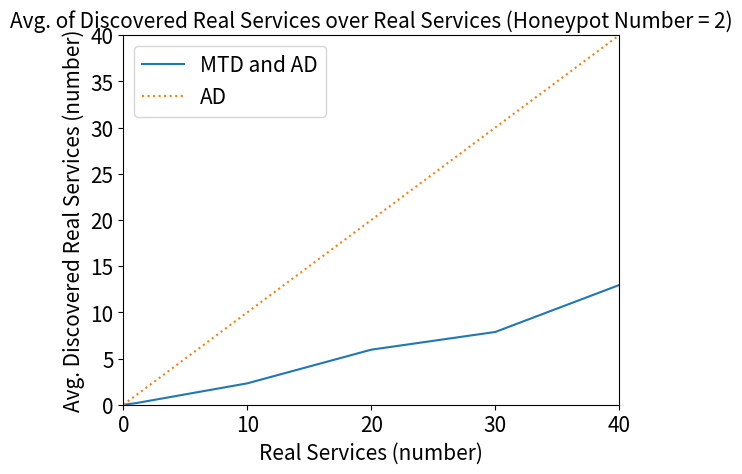

Recreate this plot in Python.
import statistics as s
import matplotlib.pyplot as plt
import numpy as np

SMALL_SIZE = 8
MEDIUM_SIZE = 10
BIGGER_SIZE = 15

plt.rc('font', size=SMALL_SIZE)          # controls default text sizes
plt.rc('axes', titlesize=BIGGER_SIZE)     # fontsize of the axes title
plt.rc('axes', labelsize=BIGGER_SIZE)    # fontsize of the x and y labels
plt.rc('xtick', labelsize=BIGGER_SIZE)    # fontsize of the tick labels
plt.rc('ytick', labelsize=BIGGER_SIZE)    # fontsize of the tick labels
plt.rc('legend', fontsize=BIGGER_SIZE)    # legend fontsize
plt.rc('figure', titlesize=BIGGER_SIZE)  # fontsize of the figure title

num_honeypot = 2
service_number = [0, 1, 10, 20, 30, 40]
service_number1 = [0, 1, 5, 15, 25, 35]
service_no_MTD = [0, 1, 10, 20, 30, 40]
service_MTD = []

avg_service_1 = 0
avg_service_10 = 0
avg_service_20 = 0
avg_service_30 = 0
avg_service_40 = 0

service_first_1 = [0, 0, 0, 0, 0, 1, 0, 0, 0, 0, 0, 0]

service_first_10 = [5, 2, 7, 2, 6, 8, 0, 0, 0, 0, 0, 0]

service_first_20 = [15, 8, 8, 1, 8, 2, 4, 2, 7, 8, 18, 2]

service_first_30 = [5, 6, 0, 5, 11, 8, 20, 13, 8, 15, 3, 12]

service_first_40 = [23, 12, 12, 22, 3, 20, 16, 35, 11, 20, 8, 23]

services = [service_first_1, service_first_10, service_first_20, service_first_30, service_first_40]


avg_service_1 = s.mean([service_first_1[0], service_first_1[1], service_first_1[2], service_first_1[3], 
                        service_first_1[4], service_first_1[5]])
avg_service_10 = s.mean([service_first_10[0], service_first_10[1], service_first_10[2], service_first_10[3],
                         service_first_10[4], service_first_10[5]])
avg_service_20 = s.mean([service_first_20[0], service_first_20[1], service_first_20[2], service_first_20[3],
                         service_first_20[4], service_first_20[5], service_first_20[6], service_first_20[7],
                         service_first_20[8], service_first_20[9], service_first_20[10], service_first_20[11]])
avg_service_30 = s.mean([service_first_30[0], service_first_30[1], service_first_30[2], service_first_30[3],
                         service_first_30[4], service_first_30[5], service_first_30[6], service_first_30[7],
                         service_first_30[8], service_first_30[9], service_first_30[10], service_first_30[11]])
avg_service_40 = s.mean([service_first_40[0], service_first_40[1], service_first_40[2], service_first_40[3],
                         service_first_40[4], service_first_40[5], service_first_40[6], service_first_40[7], 
                         service_first_40[8], service_first_40[9], service_first_40[10], service_first_40[11]])

service_MTD = [0, avg_service_1, avg_service_10, avg_service_20, avg_service_30, avg_service_40]

# diff1 = 0
# diff2 = 1 - avg_service_1
# diff_3 = 10 - avg_service_10
# diff_4 = 20 - avg_service_20
# diff_5 = 30 - avg_service_30
# diff_6 = 40 - avg_service_40

# diff = [diff1, diff2, diff_3, diff_4, diff_5, diff_6]
# print(diff)

# calcolo varianza
varianze = []
for j in range(0, len(services)):
    var = 0
    sum = 0
    for i in range(0, len(service_first_1)):
        dif = services[j][i] - service_MTD[j + 1]
        dif = dif*dif
        sum = sum + dif
    var = sum/len(service_first_1)
    varianze.append(var)


testo = ["var. 1 Service", "var. 10 Services", "var. 20 Services", "var. 30 Services", "var. 40 Services"]

for i in range(len(testo)):
    print(testo[i] + " = " + str(varianze[i]))

service_MTD = np.interp(service_number1, service_number, service_MTD)

plt.plot(service_number, service_MTD, label = 'MTD and AD')
plt.plot(service_number, service_no_MTD, linestyle='dotted', label = 'AD')
plt.xlabel("Real Services (number)")
plt.ylabel("Avg. Discovered Real Services (number)")
plt.xlim(0, 40)
plt.ylim(0, 40)
plt.title("Avg. of Discovered Real Services over Real Services (Honeypot Number = 2)")
plt.legend()
plt.show()



